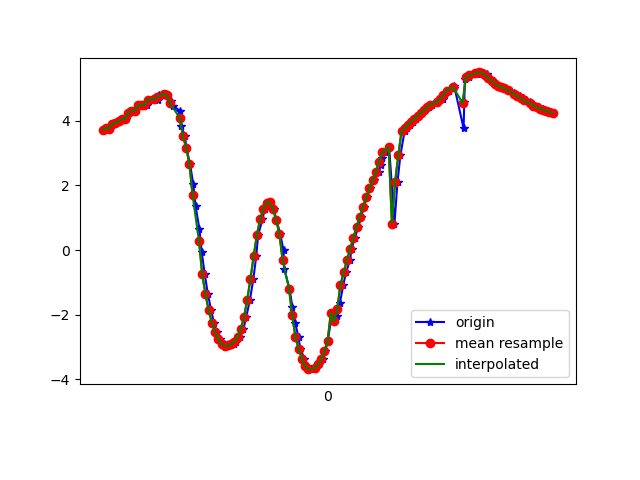

Values plotted in this chart, from the file beside it:
1617848540549, 544184113092826, 3.7158384, -3.6526418, 8.300046
1617848540574, 544184132323596, 3.784, -3.627, 8.281
1617848540586, 544184151554366, 3.76, -3.703, 8.258
1617848540605, 544184170785136, 3.901, -3.715, 8.187
1617848540623, 544184190015906, 3.926, -3.738, 8.164
1617848540646, 544184209246676, 3.998, -3.942, 8.032
1617848540662, 544184228477446, 4.054, -3.938, 8.006
1617848540687, 544184247708216, 4.066, -3.994, 7.972
1617848540702, 544184266938986, 4.252, -4.076, 7.833
1617848540739, 544184286169756, 4.303, -4.07, 7.808
1617848540742, 544184305400526, 4.307, -4.138, 7.769
1617848540774, 544184324631296, 4.476, -4.175, 7.653
1617848540797, 544184343862066, 4.495, -4.171, 7.644
1617848540817, 544184363092836, 4.489, -4.259, 7.599
1617848540826, 544184382323606, 4.657, -4.322, 7.461
1617848540879, 544184401554376, 4.671, -4.364, 7.428
1617848540882, 544184420785146, 4.637, -4.508, 7.363
1617848540886, 544184440015916, 4.773, -4.653, 7.183
1617848540890, 544184459246686, 4.789, -4.791, 7.082
1617848540937, 544184478477456, 4.84, -3.829, 7.612
1617848540940, 544184497708226, 4.798, -4.58, 7.215
1617848540965, 544184517059252, 4.619, -5.337, 6.799
1617848540977, 544184536290022, 4.467, -5.729, 6.578
1617848541020, 544184555520792, 4.311, -6.201, 6.245
1617848541023, 544184574751562, 4.105, -6.884, 5.639
1617848541027, 544184593982332, 3.85, -7.708, 4.669
1617848541053, 544184613213102, 3.536, -8.528, 3.289
1617848541061, 544184632443872, 3.166, -9.163, 1.434
1617848541084, 544184651674642, 2.675, -9.404, -0.6719
1617848541104, 544184670905412, 2.048, -9.226, -2.594
1617848541119, 544184690136182, 1.353, -8.837, -4.014
1617848541143, 544184709366952, 0.6376, -8.42, -4.974
1617848541157, 544184728597722, -0.07263, -7.954, -5.725
1617848541176, 544184747828492, -0.7503, -7.604, -6.136
1617848541195, 544184767059262, -1.359, -7.452, -6.218
1617848541216, 544184786290032, -1.866, -7.341, -6.218
1617848541233, 544184805520802, -2.251, -7.162, -6.299
1617848541252, 544184824751572, -2.535, -6.948, -6.43
1617848541270, 544184843982342, -2.758, -6.738, -6.56
1617848541293, 544184863213112, -2.909, -6.569, -6.665
1617848541309, 544184882443882, -2.965, -6.423, -6.782
1617848541334, 544184901674652, -2.951, -6.183, -7.007
1617848541359, 544184920905422, -2.904, -5.856, -7.302
1617848541371, 544184940136192, -2.829, -5.529, -7.58
1617848541396, 544184959366962, -2.686, -5.236, -7.836
1617848541416, 544184978597732, -2.448, -4.996, -8.068
1617848541434, 544184997828502, -2.071, -4.731, -8.329
1617848541457, 544185017059272, -1.534, -4.574, -8.53
1617848541478, 544185036290042, -0.8996, -4.769, -8.514
1617848541496, 544185055520812, -0.1892, -5.366, -8.198
1617848541508, 544185074751582, 0.4754, -6.085, -7.668
1617848541535, 544185093982352, 0.9481, -6.799, -6.994
1617848541548, 544185113213122, 1.265, -7.531, -6.142
1617848541561, 544185132443892, 1.463, -8.188, -5.182
1617848541584, 544185151674662, 1.476, -8.68, -4.303
1617848541604, 544185170905432, 1.276, -9.022, -3.607
1617848541622, 544185190136202, 0.9334, -9.296, -2.958
1617848541645, 544185209366972, 0.4994, -9.563, -2.085
1617848541666, 544185228597742, -0.01321, -9.759, -0.8911
1617848541670, 544185247828512, -0.5943, -9.767, 0.5426
1617848541703, 544185267059282, -1.193, -9.522, 1.988
... 86 more rows
